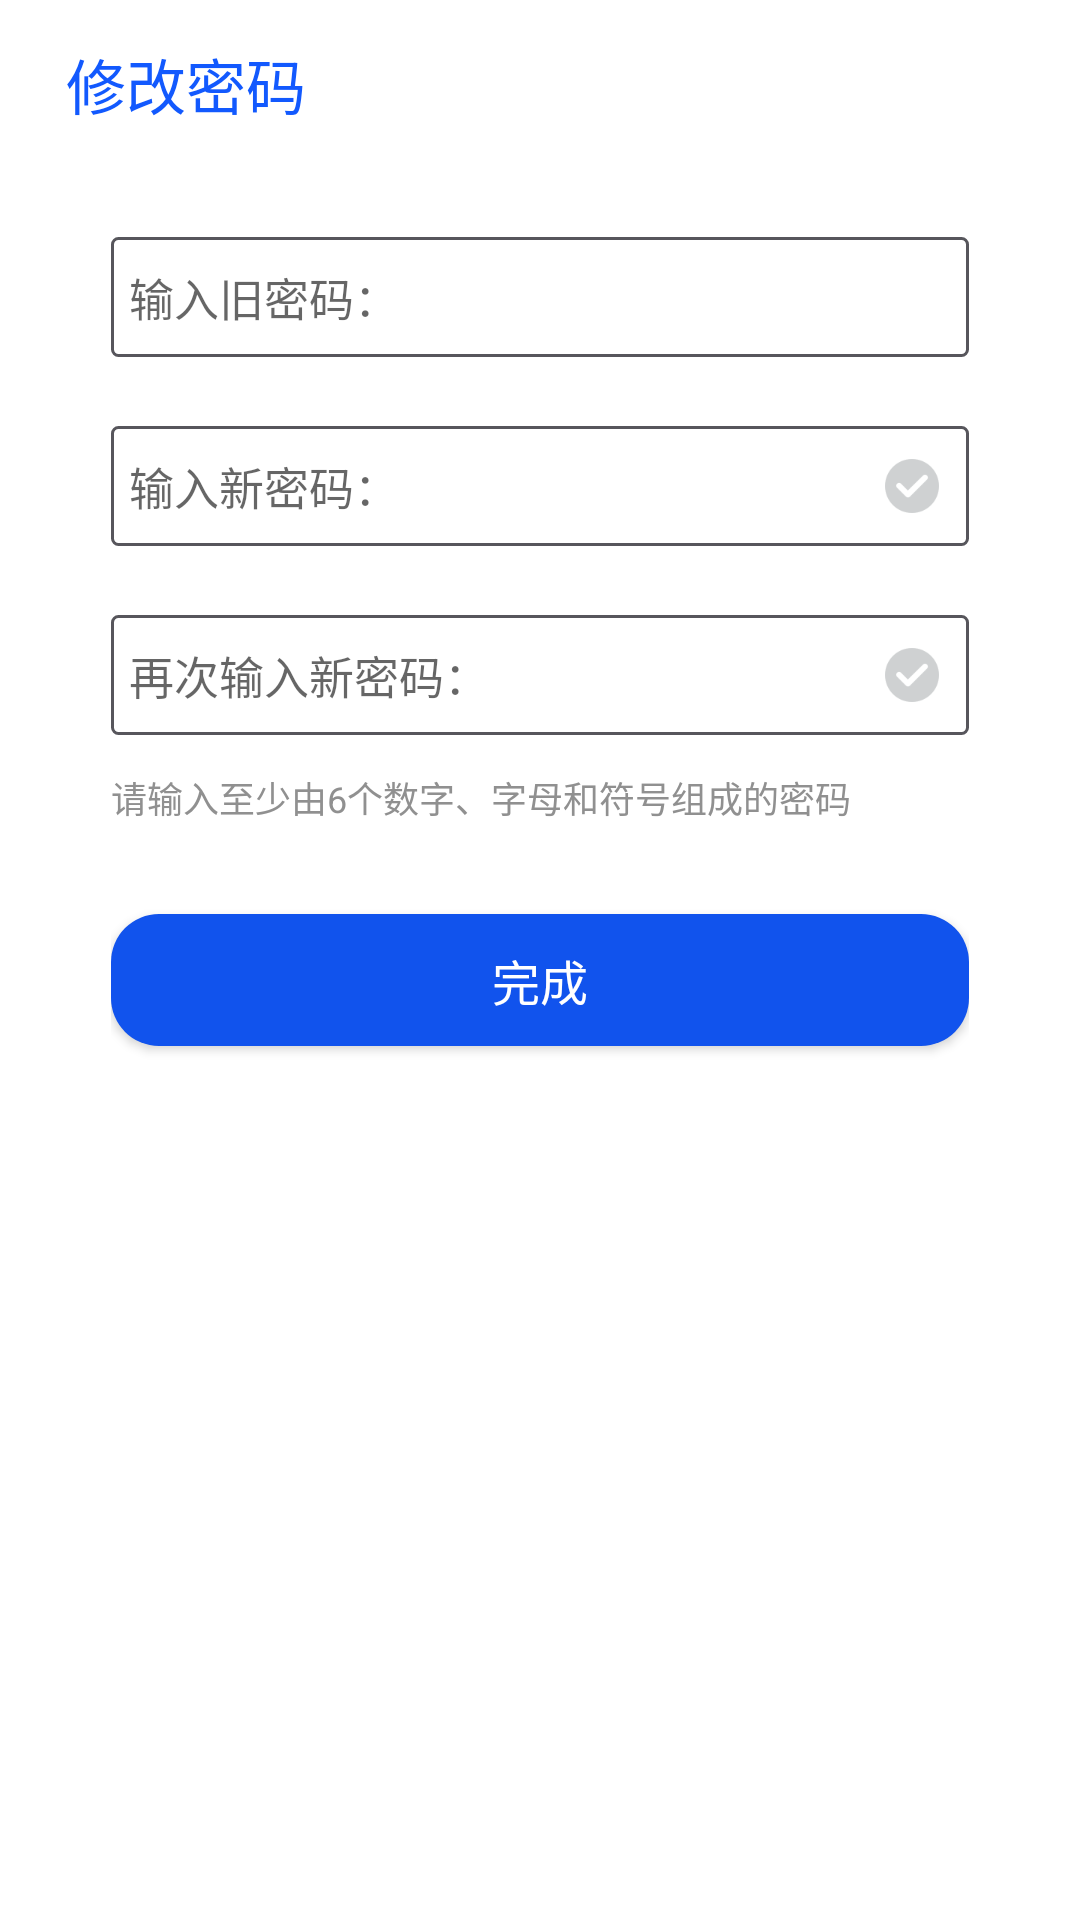

Layout XML and referenced resources for this Android screen:
<!-- AndroidManifest.xml: application theme AppTheme -->
<!-- res/layout/activity_change_password.xml -->
<?xml version="1.0" encoding="utf-8"?>
<LinearLayout xmlns:android="http://schemas.android.com/apk/res/android"
    android:layout_width="match_parent"
    android:layout_height="match_parent"
    android:background="#FFF"
    android:orientation="vertical">

    <RelativeLayout
        android:layout_width="match_parent"
        android:layout_height="56dp">

        <ImageView
            android:id="@+id/iv_back"
            android:layout_width="wrap_content"
            android:layout_height="wrap_content"
            android:layout_centerVertical="true"
            android:padding="11dp"
            android:src="@drawable/btn_back" />

        <TextView
            android:layout_width="wrap_content"
            android:layout_height="wrap_content"
            android:layout_centerVertical="true"
            android:layout_toRightOf="@+id/iv_back"
            android:text="修改密码"
            android:textColor="#1259FE"
            android:textSize="20sp" />

    </RelativeLayout>

    <LinearLayout
        android:layout_width="match_parent"
        android:layout_height="match_parent"
        android:orientation="vertical"
        android:paddingLeft="37dp"
        android:paddingRight="37dp">

        <EditText
            android:id="@+id/id_orgin_et"
            android:layout_width="match_parent"
            android:layout_height="40dp"
            android:layout_marginTop="23dp"
            android:background="@drawable/change_password_edit_bg"
            android:hint="输入旧密码："
            android:inputType="textPassword"
            android:paddingLeft="6dp"
            android:textColor="#000000"
            android:textColorHighlight="#D4D6D7"
            android:textSize="15sp" />

        <EditText
            android:id="@+id/id_new_et"
            android:layout_width="match_parent"
            android:layout_height="40dp"
            android:layout_marginTop="23dp"
            android:background="@drawable/change_password_edit_bg"
            android:drawableRight="@drawable/selected_pwd"
            android:hint="输入新密码："
            android:inputType="textPassword"
            android:paddingLeft="6dp"
            android:paddingRight="10dp"
            android:textColor="#000000"
            android:textColorHighlight="#D4D6D7"
            android:textSize="15sp" />

        <EditText
            android:id="@+id/id_confirm_et"
            android:layout_width="match_parent"
            android:layout_height="40dp"
            android:layout_marginTop="23dp"
            android:background="@drawable/change_password_edit_bg"
            android:drawableRight="@drawable/selected_pwd"
            android:hint="再次输入新密码："
            android:inputType="textPassword"
            android:paddingLeft="6dp"
            android:paddingRight="10dp"
            android:textColor="#000000"
            android:textColorHighlight="#D4D6D7"
            android:textSize="15sp" />

        <TextView
            android:layout_width="match_parent"
            android:layout_height="wrap_content"
            android:layout_marginTop="12dp"
            android:text="请输入至少由6个数字、字母和符号组成的密码"
            android:textColor="#909090"
            android:textSize="12sp" />

        <Button
            android:id="@+id/id_confirm_bt"
            android:layout_width="match_parent"
            android:layout_height="44dp"
            android:layout_marginTop="30dp"
            android:background="@drawable/change_password_btn_bg"
            android:gravity="center"
            android:text="完成"
            android:textColor="#FFFFFF"
            android:textSize="16sp" />


    </LinearLayout>

</LinearLayout>
<!-- resources referenced by this layout -->
<resources>
  <!-- drawable change_password_btn_bg (drawable) -->
  <?xml version="1.0" encoding="utf-8"?>
  <shape xmlns:android="http://schemas.android.com/apk/res/android">
  
      <solid android:color="#1153ED" />
      <corners android:radius="16dp" />
  </shape>
  <!-- drawable change_password_edit_bg (drawable) -->
  <?xml version="1.0" encoding="utf-8"?>
  <shape xmlns:android="http://schemas.android.com/apk/res/android">
  
      <solid android:color="#FFF" />
      <corners android:radius="2dp" />
      <stroke
          android:width="1dp"
          android:color="#57565C" />
  </shape>
  <!-- drawable selected_pwd (drawable) -->
  <?xml version="1.0" encoding="utf-8"?>
  <selector xmlns:android="http://schemas.android.com/apk/res/android">
      <item android:drawable="@drawable/btn_select"  android:state_checked="true"></item>
      <item android:drawable="@drawable/btn_unselected" />
      <item android:state_pressed="true" android:state_selected="true">
          <shape>
              <corners android:radius="@dimen/px6">
              </corners>
          </shape>
      </item>
      <item android:state_selected="false">
          <shape>
              <corners android:radius="@dimen/px6"></corners>
              <solid android:color="#0640ef"></solid>
          </shape>
      </item>
      <item>
          <shape>
              <corners android:radius="@dimen/px6">
              </corners>
              <solid android:color="@color/gray"></solid>
          </shape>
      </item>
  
  </selector>
  <style name="AppTheme" parent="Theme.AppCompat.Light.DarkActionBar">
          //给欢迎页添加一个透明属性，解决白屏问题
          <item name="android:windowIsTranslucent">true</item>
          <item name="android:windowFullscreen">true</item>
          
          <item name="colorPrimary">@color/colorPrimary</item>
          <item name="colorPrimaryDark">@color/colorPrimaryDark</item>
          <item name="colorAccent">#1E58F7</item>
      </style>
  <!-- drawable btn_select: png bitmap (drawable-xhdpi, 856 bytes) -->
  <!-- drawable btn_unselected: png bitmap (drawable-xhdpi, 946 bytes) -->
  <dimen name="px6">3dp</dimen>
  <color name="gray">#7D7D7D</color>
  <color name="colorPrimary">#3F51B5</color>
  <color name="colorPrimaryDark">#303F9F</color>
</resources>
